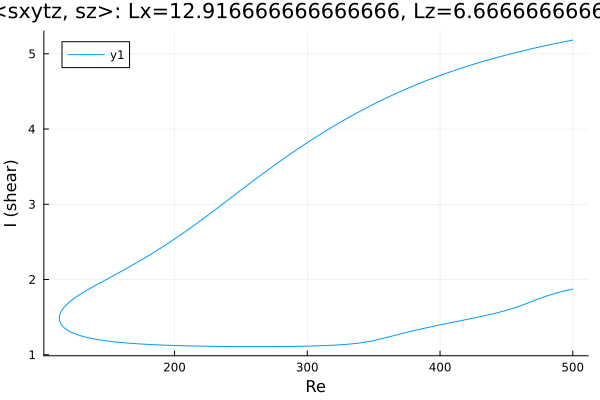

Source data for this figure (header and first rows):
Re, shear
500.0, 5.183
499.5, 5.181
498.1, 5.176
496.7, 5.171
495.3, 5.166
493.9, 5.161
492.5, 5.156
491, 5.151
489.6, 5.146
488.2, 5.141
486.8, 5.136
485.4, 5.131
484, 5.125
482.6, 5.12
481.1, 5.115
479.7, 5.109
478.3, 5.104
476.9, 5.098
475.5, 5.093
474.1, 5.087
472.7, 5.082
471.2, 5.076
469.8, 5.07
468.4, 5.064
467, 5.059
465.6, 5.053
464.2, 5.047
462.8, 5.041
461.3, 5.035
459.9, 5.029
458.5, 5.022
457.1, 5.016
455.7, 5.01
454.3, 5.004
452.9, 4.997
451.4, 4.991
450, 4.984
448.6, 4.978
447.2, 4.971
445.8, 4.965
444.9, 4.96
443.5, 4.954
442.1, 4.947
441.3, 4.943
439.9, 4.936
438.5, 4.929
437.1, 4.922
435.7, 4.915
434.3, 4.908
432.8, 4.901
431.4, 4.893
430, 4.886
428.6, 4.878
427.2, 4.871
425.8, 4.863
424.4, 4.856
423, 4.848
421.5, 4.84
420.1, 4.832
418.7, 4.824
... 554 more rows
